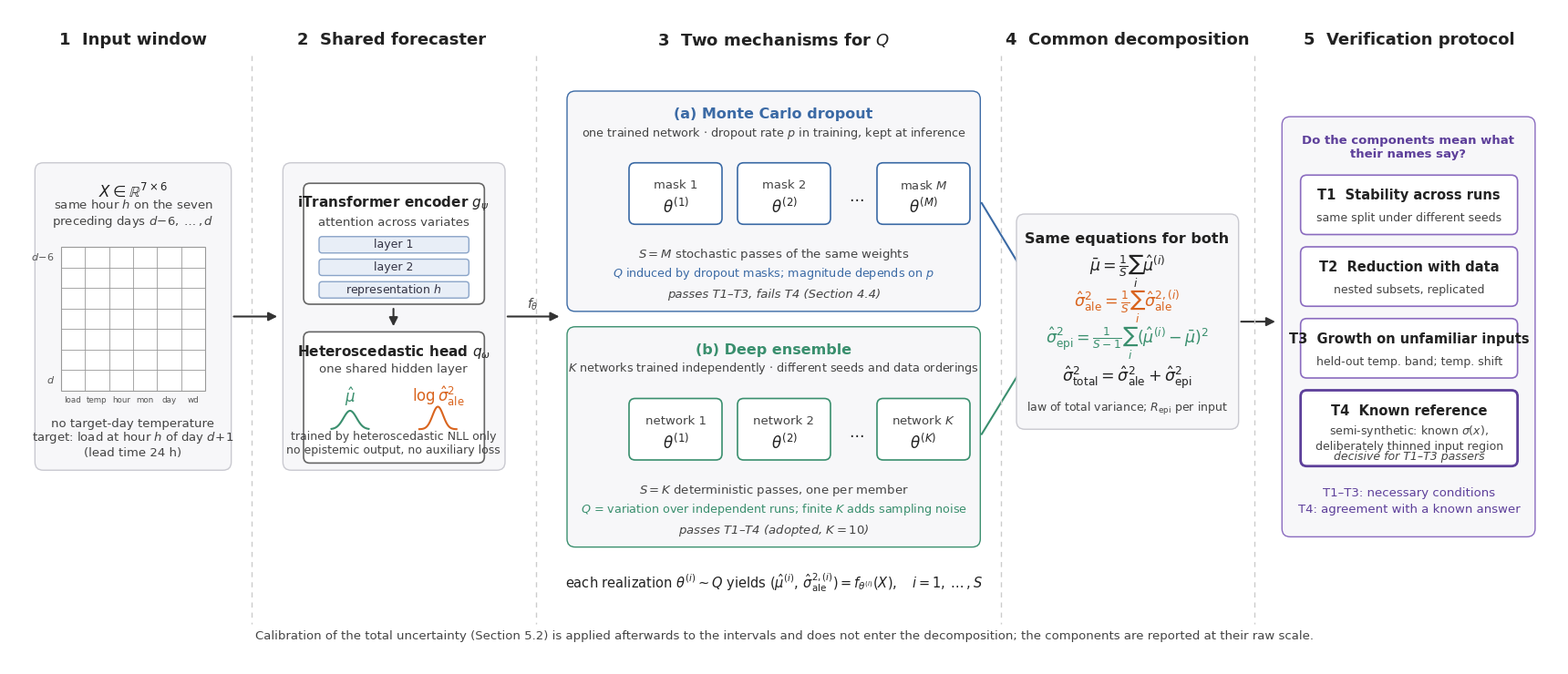

Generate this figure with matplotlib:
import matplotlib; matplotlib.use("Agg")
import matplotlib.pyplot as plt
from matplotlib.patches import FancyBboxPatch, FancyArrowPatch, Rectangle
plt.rcParams["font.family"]="DejaVu Sans"; plt.rcParams["mathtext.fontset"]="dejavusans"
B,G,O,P="#3b6aa5","#3a8f6e","#d9641e","#5d3f9a"
fig=plt.figure(figsize=(17,7.2)); ax=fig.add_axes([0,0,1,1]); ax.set_xlim(0,1500); ax.set_ylim(640,0); ax.axis("off")

def box(x,y,w,h,ec="#666",fc="#fff",lw=1.2,r=6,ls="-"):
    ax.add_patch(FancyBboxPatch((x,y),w,h,boxstyle=f"round,pad=0,rounding_size={r}",ec=ec,fc=fc,lw=lw,ls=ls))
def panel(x,y,w,h,ec="#c9c9d0"): box(x,y,w,h,ec=ec,fc="#f7f7f9",lw=1,r=8)
def T(x,y,s,size=11,color="#222",bold=False,ha="center",it=False):
    ax.text(x,y,s,fontsize=size,color=color,ha=ha,va="center",fontweight="bold" if bold else "normal",fontstyle="italic" if it else "normal")
def arrow(x1,y1,x2,y2,color="#333",lw=1.5):
    ax.add_patch(FancyArrowPatch((x1,y1),(x2,y2),arrowstyle="-|>",mutation_scale=14,color=color,lw=lw))

# headers
for x,s in [(120,"1  Input window"),(370,"2  Shared forecaster"),(740,"3  Two mechanisms for $Q$"),(1082,"4  Common decomposition"),(1355,"5  Verification protocol")]:
    T(x,30,s,13,bold=True)
for x in [235,510,960,1205]: ax.plot([x,x],[45,600],color="#ccc",ls=(0,(4,4)),lw=1)

# 1 input
panel(25,150,190,300)
T(120,178,r"$X\in\mathbb{R}^{7\times 6}$",12,bold=True)
T(120,200,"same hour $h$ on the seven\npreceding days $d\\!-\\!6,\\dots,d$",9.5,"#444")
ax.add_patch(Rectangle((50,232),140,140,fc="#fff",ec="#999",lw=0.8))
for i in range(1,7): ax.plot([50,190],[232+20*i]*2,color="#999",lw=0.6)
for j in range(1,6): ax.plot([50+140/6*j]*2,[232,372],color="#999",lw=0.6)
for j,l in enumerate(["load","temp","hour","mon","day","wd"]): T(50+140/6*(j+.5),382,l,6.3,"#555")
T(44,242,"$d\\!-\\!6$",8,"#555",ha="right"); T(44,362,"$d$",8,"#555",ha="right")
T(120,405,"no target-day temperature",9.5,"#444"); T(120,425,"target: load at hour $h$ of day $d\\!+\\!1$\n(lead time 24 h)",9.5,"#444")
arrow(215,300,262,300)

# 2 forecaster
panel(265,150,215,300)
box(285,170,175,118)
T(372,190,r"iTransformer encoder $g_\psi$",11,bold=True); T(372,208,"attention across variates",9.5,"#444")
for k,l in enumerate(["layer 1","layer 2","representation $h$"]):
    box(300,222+22*k,145,16,ec="#8aa4c8",fc="#e8eef7",lw=1,r=3); T(372,230+22*k,l,9,"#334")
arrow(372,290,372,312)
box(285,315,175,128)
T(372,335,r"Heteroscedastic head $q_\omega$",11,bold=True); T(372,352,"one shared hidden layer",9.5,"#444")
T(330,378,r"$\hat\mu$",12,G); T(415,378,r"$\log\hat\sigma^2_{\mathrm{ale}}$",12,O)
import numpy as np
xx=np.linspace(-1,1,60)
ax.plot(330+18*xx,410-18*np.exp(-4*xx**2),color=G,lw=1.5); ax.plot(415+18*xx,410-22*np.exp(-6*xx**2),color=O,lw=1.5)
T(372,424,"trained by heteroscedastic NLL only\nno epistemic output, no auxiliary loss",9,"#444")
arrow(480,300,535,300); T(507,288,r"$f_\theta$",10,"#444")

# 3 mechanisms
panel(540,80,400,215,ec=B)
T(740,103,"(a) Monte Carlo dropout",11.5,B,bold=True)
T(740,121,"one trained network $\\cdot$ dropout rate $p$ in training, kept at inference",9.2,"#444")
for x,l,s in [(600,"mask 1",r"$\theta^{(1)}$"),(705,"mask 2",r"$\theta^{(2)}$"),(840,"mask $M$",r"$\theta^{(M)}$")]:
    box(x,150,90,60,ec=B); T(x+45,172,l,9.5,"#444"); T(x+45,193,s,12)
T(820,183,"…",12)
T(740,240,"$S=M$ stochastic passes of the same weights",9.5,"#444")
T(740,258,"$Q$ induced by dropout masks; magnitude depends on $p$",9.2,B)
T(740,279,"passes T1–T3, fails T4 (Section 4.4)",9.5,"#444",it=True)

panel(540,310,400,215,ec=G)
T(740,333,"(b) Deep ensemble",11.5,G,bold=True)
T(740,351,"$K$ networks trained independently $\\cdot$ different seeds and data orderings",9.2,"#444")
for x,l,s in [(600,"network 1",r"$\theta^{(1)}$"),(705,"network 2",r"$\theta^{(2)}$"),(840,"network $K$",r"$\theta^{(K)}$")]:
    box(x,380,90,60,ec=G); T(x+45,402,l,9.5,"#444"); T(x+45,423,s,12)
T(820,413,"…",12)
T(740,470,"$S=K$ deterministic passes, one per member",9.5,"#444")
T(740,488,"$Q$ = variation over independent runs; finite $K$ adds sampling noise",9.2,G)
T(740,509,"passes T1–T4 (adopted, $K=10$)",9.5,"#444",it=True)
T(740,560,r"each realization $\theta^{(i)}\sim Q$ yields $(\hat\mu^{(i)},\,\hat\sigma^{2,(i)}_{\mathrm{ale}})=f_{\theta^{(i)}}(X),\quad i=1,\dots,S$",10.5,"#222")
arrow(940,187,985,262,color=B); arrow(940,417,985,343,color=G)

# 4 decomposition
panel(975,200,215,210)
T(1082,224,"Same equations for both",11.5,bold=True)
T(1082,256,r"$\bar\mu=\frac{1}{S}\sum_i\hat\mu^{(i)}$",12.5)
T(1082,290,r"$\hat\sigma^2_{\mathrm{ale}}=\frac{1}{S}\sum_i\hat\sigma^{2,(i)}_{\mathrm{ale}}$",12.5,O)
T(1082,326,r"$\hat\sigma^2_{\mathrm{epi}}=\frac{1}{S-1}\sum_i(\hat\mu^{(i)}-\bar\mu)^2$",12.5,G)
T(1082,360,r"$\hat\sigma^2_{\mathrm{total}}=\hat\sigma^2_{\mathrm{ale}}+\hat\sigma^2_{\mathrm{epi}}$",12.5)
T(1082,390,r"law of total variance; $R_{\mathrm{epi}}$ per input",9,"#444")
arrow(1190,305,1228,305)

# 5 protocol
panel(1232,105,245,410,ec="#8a6bbf")
T(1354,135,"Do the components mean what\ntheir names say?",9.5,P,bold=True)
for y,h,t,s,lw in [(162,58,"T1  Stability across runs","same split under different seeds",1.2),(232,58,"T2  Reduction with data","nested subsets, replicated",1.2),
                   (302,58,"T3  Growth on unfamiliar inputs","held-out temp. band; temp. shift",1.2),(372,74,"T4  Known reference","semi-synthetic: known $\\sigma(x)$,\ndeliberately thinned input region",2)]:
    box(1250,y,210,h,ec="#8a6bbf" if lw<2 else P,lw=lw); T(1355,y+20,t,10.5,bold=True); T(1355,y+42 if h<70 else y+47,s,9,"#444")
T(1355,437,"decisive for T1–T3 passers",9,"#444",it=True)
T(1355,472,"T1–T3: necessary conditions",9.5,P); T(1355,488,"T4: agreement with a known answer",9.5,P)

T(750,612,"Calibration of the total uncertainty (Section 5.2) is applied afterwards to the intervals and does not enter the decomposition; the components are reported at their raw scale.",9.5,"#444")
for ext in ["pdf","svg","png"]: fig.savefig(f"fig3_framework.{ext}",dpi=220 if ext=="png" else None)
print("ok")
